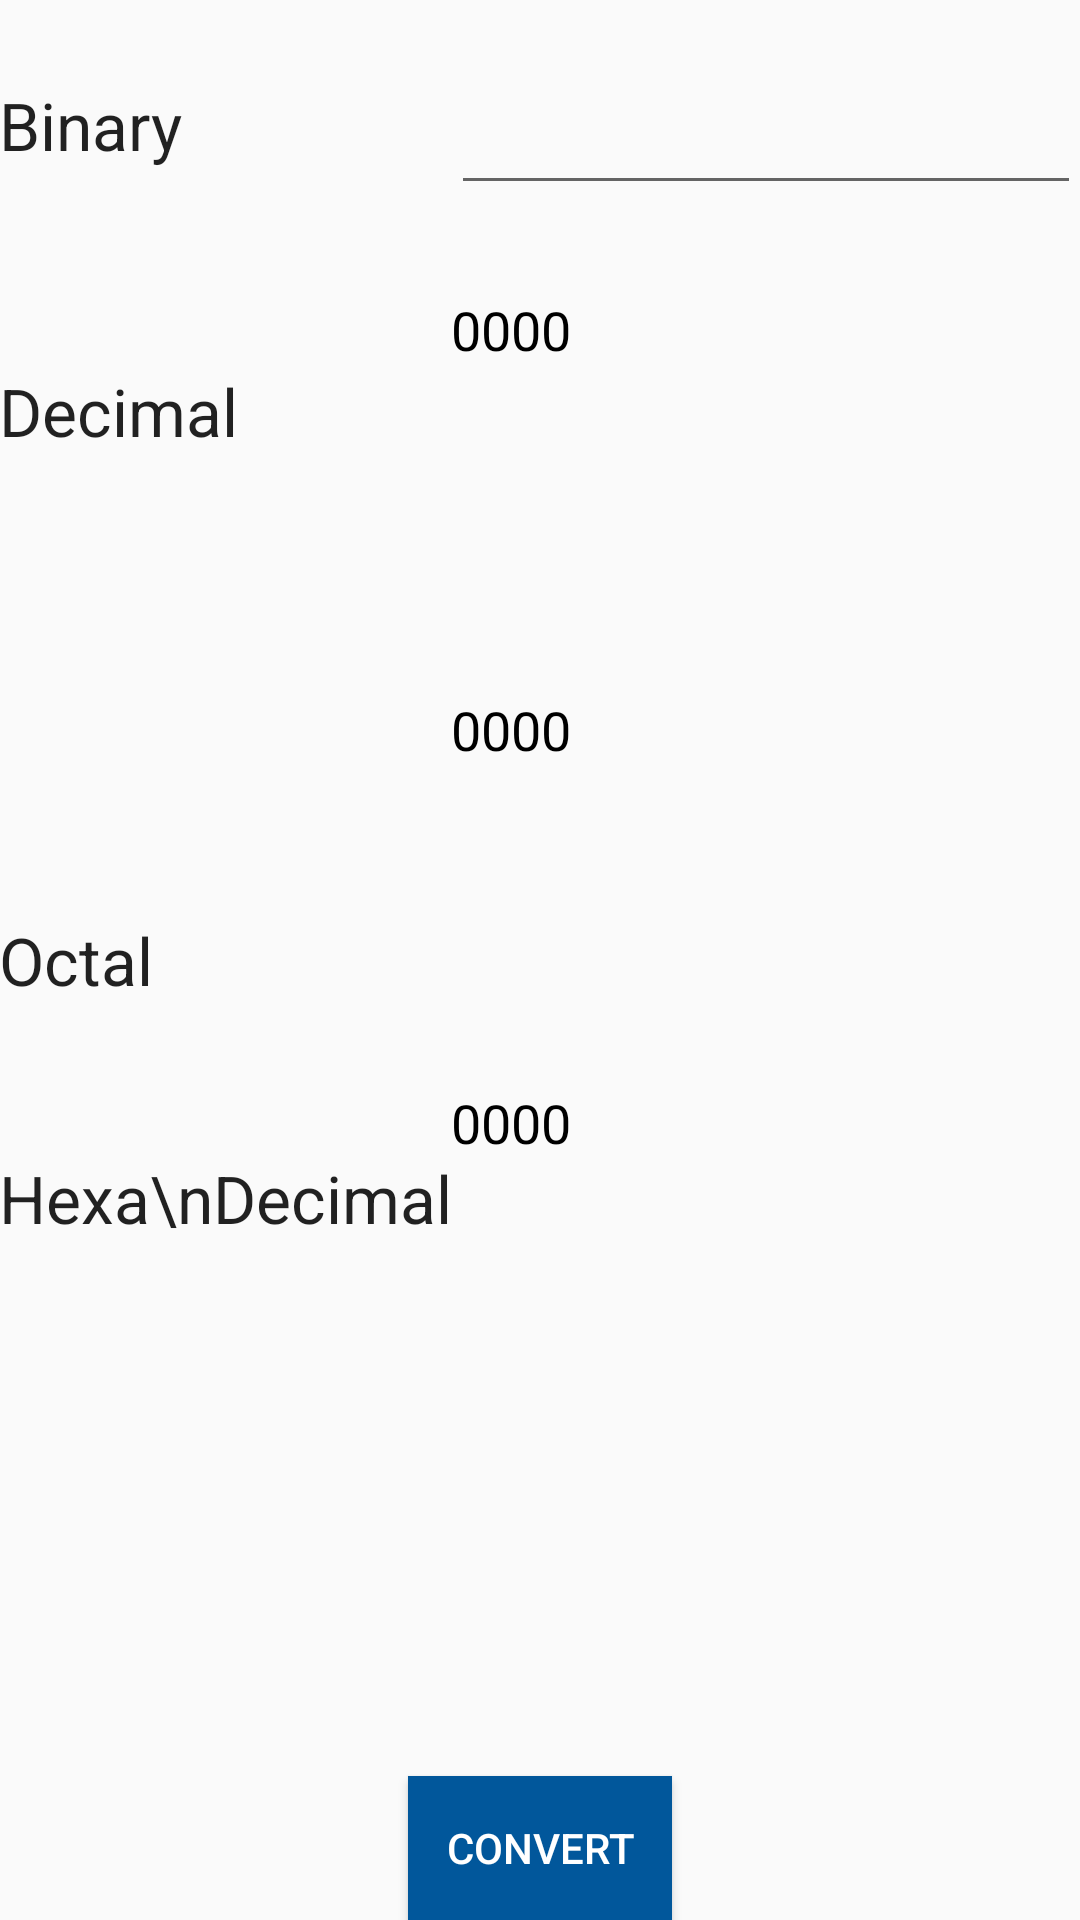

This screen was rendered from an Android layout file. Write that file and the resources it references.
<!-- AndroidManifest.xml: application theme AppTheme -->
<!-- res/layout/activity_binary.xml -->
<?xml version="1.0" encoding="utf-8"?>
<RelativeLayout xmlns:android="http://schemas.android.com/apk/res/android"
    xmlns:tools="http://schemas.android.com/tools"
    android:layout_width="match_parent"
    android:layout_height="match_parent"
    android:paddingBottom="@dimen/activity_vertical_margin"
    android:paddingLeft="@dimen/activity_horizontal_margin"
    android:paddingRight="@dimen/activity_horizontal_margin"
    android:paddingTop="@dimen/activity_vertical_margin"
    tools:context="com.example.jonnadulaprithvi.pocketmath.BinaryActivity">

    <TextView
        android:layout_width="wrap_content"
        android:layout_height="wrap_content"
        android:textAppearance="?android:attr/textAppearanceLarge"
        android:text="Binary"
        android:id="@+id/textView"
        android:layout_alignParentTop="true"
        android:layout_alignParentLeft="true"
        android:layout_alignParentStart="true"
        android:layout_marginTop="27dp" />

    <TextView
        android:layout_width="wrap_content"
        android:layout_height="wrap_content"
        android:textAppearance="?android:attr/textAppearanceLarge"
        android:text="Decimal"
        android:id="@+id/textView2"
        android:layout_below="@+id/textView"
        android:layout_alignParentLeft="true"
        android:layout_alignParentStart="true"
        android:layout_marginTop="66dp" />

    <TextView
        android:layout_width="wrap_content"
        android:layout_height="wrap_content"
        android:textAppearance="?android:attr/textAppearanceLarge"
        android:text="Octal"
        android:id="@+id/textView3"
        android:layout_centerVertical="true"
        android:layout_alignParentLeft="true"
        android:layout_alignParentStart="true" />

    <TextView
        android:layout_width="wrap_content"
        android:layout_height="wrap_content"
        android:textAppearance="?android:attr/textAppearanceLarge"
        android:text="Hexa\nDecimal"
        android:id="@+id/textView4"
        android:layout_marginTop="50dp"
        android:layout_below="@+id/textView3"
        android:layout_alignParentLeft="true"
        android:layout_alignParentStart="true" />

    <EditText
        android:layout_width="wrap_content"
        android:layout_height="wrap_content"
        android:inputType="number"
        android:ems="10"
        android:digits="01"
        android:id="@+id/editText_binary"
        android:layout_alignTop="@+id/textView"
        android:layout_alignParentRight="true"
        android:layout_alignParentEnd="true"
        android:maxLength="15"/>

    <EditText
        android:layout_width="wrap_content"
        android:layout_height="wrap_content"
        android:inputType="text|textMultiLine"
        android:ems="10"
        android:id="@+id/binary_to_decimal"
        android:layout_alignBottom="@+id/textView2"
        android:layout_alignRight="@+id/editText_binary"
        android:layout_alignEnd="@+id/editText_binary"
        android:enabled="false"
        android:textColor="#000"
        android:text="0000"
        android:background="@android:color/transparent"
        android:maxLines="2"
        android:layout_below="@+id/editText_binary" />

    <EditText
        android:layout_width="wrap_content"
        android:layout_height="wrap_content"
        android:inputType="text|textMultiLine"
        android:ems="10"
        android:id="@+id/binary_to_octal"
        android:layout_above="@+id/textView4"
        android:layout_alignRight="@+id/binary_to_decimal"
        android:layout_alignEnd="@+id/binary_to_decimal"
        android:enabled="false"
        android:textColor="#000"
        android:text="0000"
        android:background="@android:color/transparent"
        android:maxLines="2"
        android:layout_below="@+id/textView2" />

    <EditText
        android:layout_width="wrap_content"
        android:layout_height="wrap_content"
        android:inputType="text|textMultiLine"
        android:ems="10"
        android:id="@+id/binary_to_hexadecimal"
        android:layout_alignBottom="@+id/textView4"
        android:layout_alignRight="@+id/binary_to_octal"
        android:layout_alignEnd="@+id/binary_to_octal"
        android:enabled="false"
        android:textColor="#000"
        android:text="0000"
        android:background="@android:color/transparent"
        android:maxLines="2"
        android:layout_below="@+id/textView3" />

    <Button
        android:layout_width="wrap_content"
        android:layout_height="wrap_content"
        android:text="convert"
        android:id="@+id/button_binary"
        android:layout_alignParentBottom="true"
        android:layout_centerHorizontal="true"
        android:background="@drawable/ripple_effect"
        android:textColor="#fff"/>
</RelativeLayout>
<!-- resources referenced by this layout -->
<resources>
  <!-- drawable ripple_effect (drawable) -->
  <?xml version="1.0" encoding="utf-8"?>
  <ripple xmlns:android="http://schemas.android.com/apk/res/android"
      xmlns:tools="http://schemas.android.com/tools"
      android:color="#ff9800"
      tools:targetApi="lollipop">
      
          
              
          
      
      <item android:drawable="@color/colorAccent" />
  </ripple>
  <style name="AppTheme" parent="Theme.AppCompat.Light.DarkActionBar">
          
          <item name="colorPrimary">@color/colorPrimary</item>
          <item name="colorPrimaryDark">@color/colorPrimaryDark</item>
          <item name="colorAccent">@color/colorAccent</item>
      </style>
  <color name="colorAccent">#01579b</color>
  <color name="colorPrimary">#ff9800</color>
  <color name="colorPrimaryDark">#ef6c00</color>
</resources>
